Image classification data set "dataset" (AicoSchreurs/street-type-classification-yolov8 on GitHub). Class labels (3): fietsstraat, rural road, snelweg.

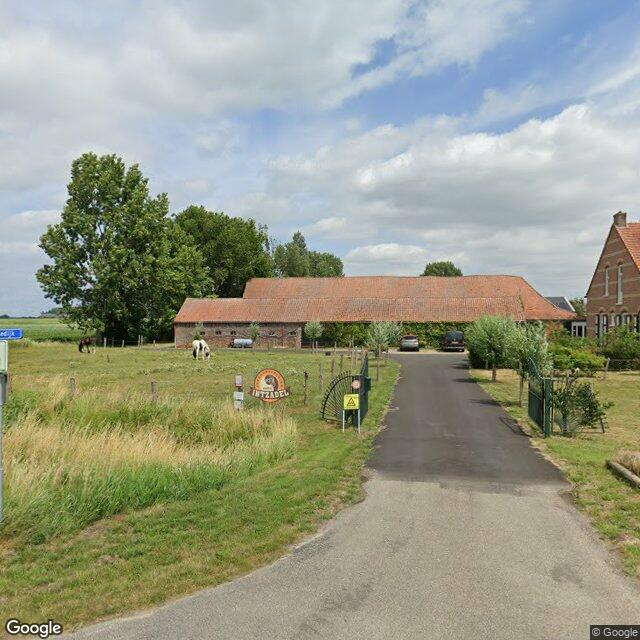
Label: rural road

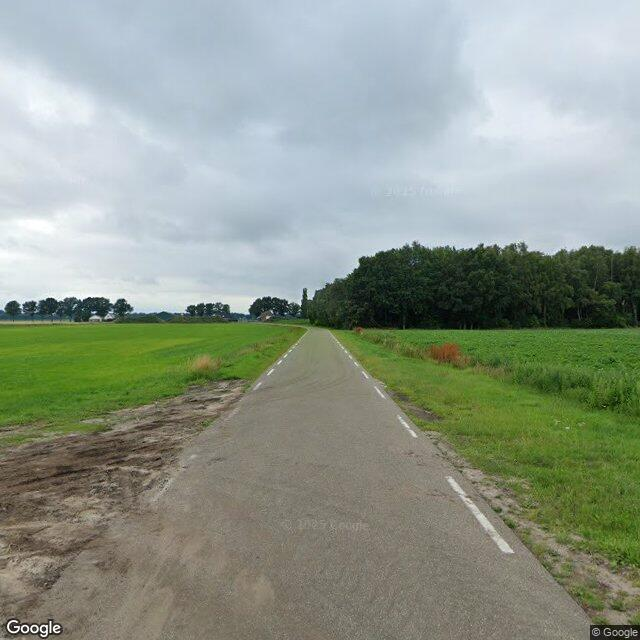
Label: rural road

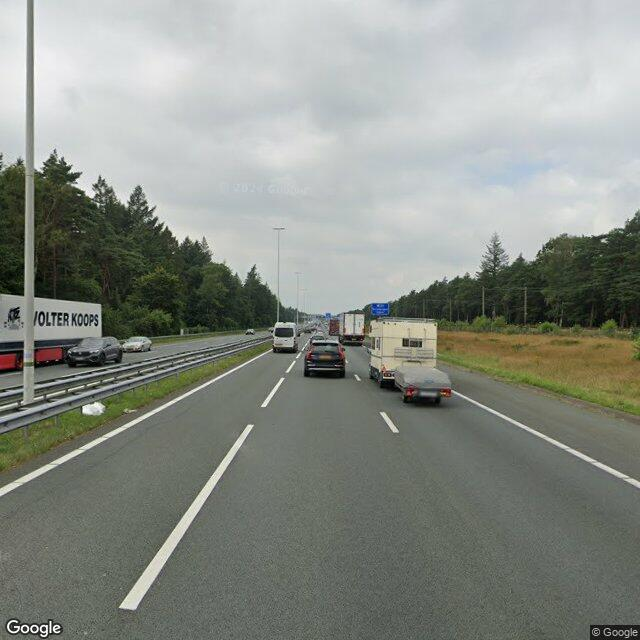
Label: snelweg

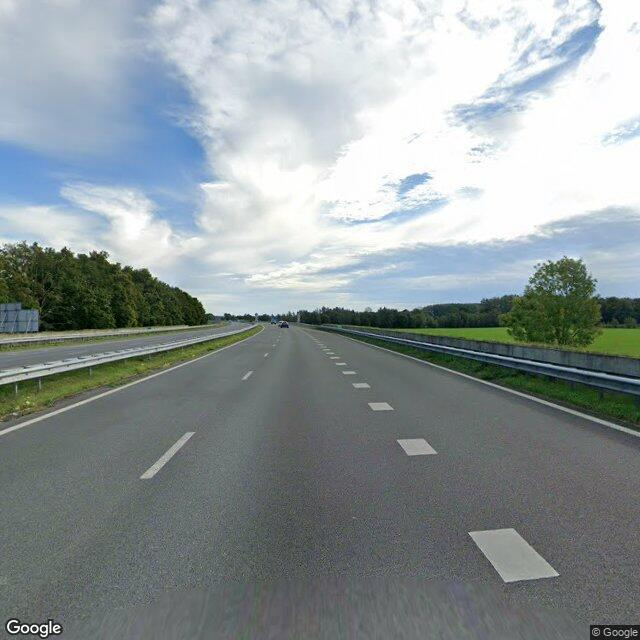
Label: snelweg

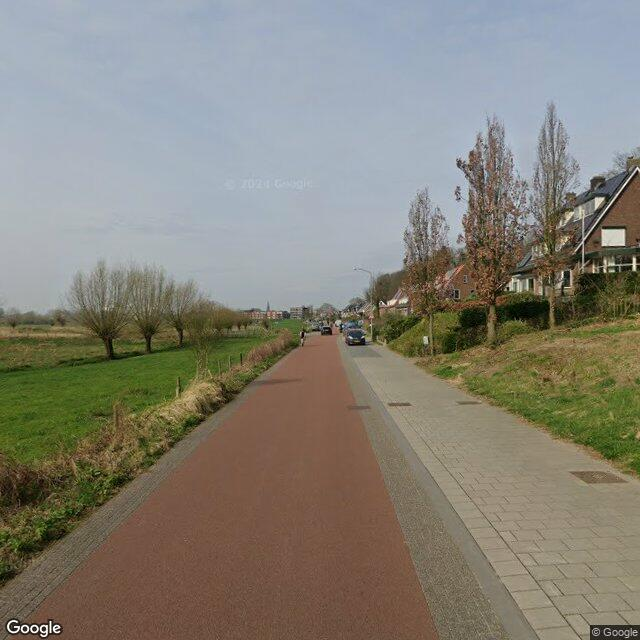
Label: fietsstraat

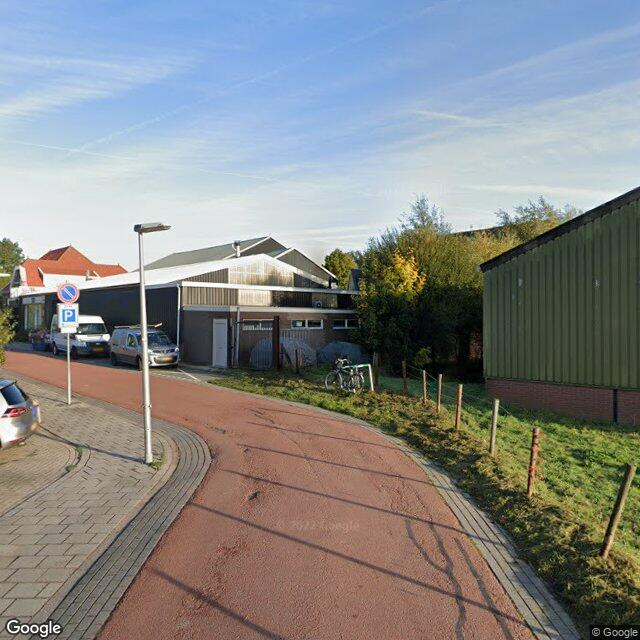
Label: fietsstraat
